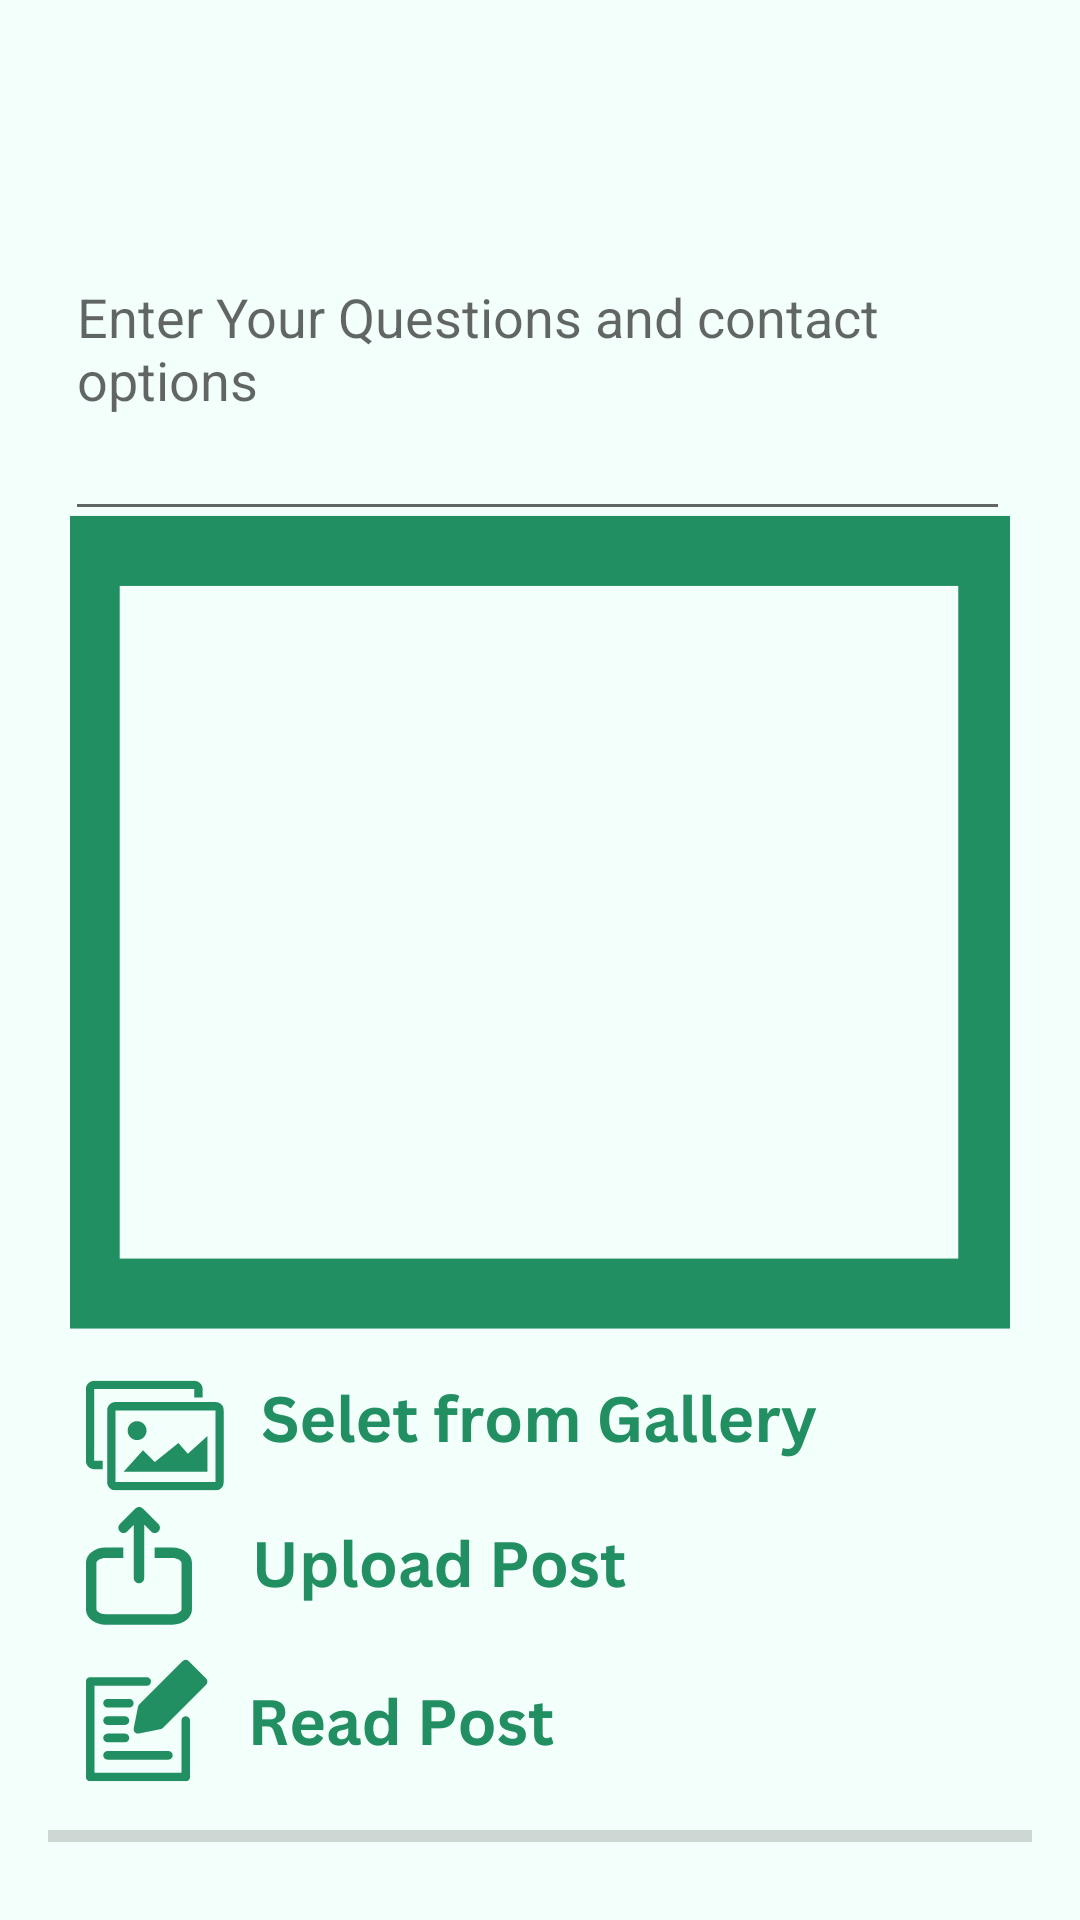

Write the Android layout XML for this screen, with the resource values it uses.
<!-- AndroidManifest.xml: application theme Theme.Kisaan -->
<!-- res/layout/activity_main_image.xml -->
<?xml version="1.0" encoding="utf-8"?>
<androidx.constraintlayout.widget.ConstraintLayout xmlns:android="http://schemas.android.com/apk/res/android"
    xmlns:app="http://schemas.android.com/apk/res-auto"
    xmlns:tools="http://schemas.android.com/tools"
    android:layout_width="match_parent"
    android:layout_height="match_parent"
    android:padding="16dp"
    android:background="@drawable/createpost"
    tools:context=".MainImage">
    <Button
        android:id="@+id/backtooooo"
        android:layout_width="35dp"
        android:layout_height="30dp"
        android:layout_marginTop="16dp"
        android:background="@drawable/ic_baseline_arrow_back_24"
        app:layout_constraintEnd_toEndOf="parent"
        app:layout_constraintHorizontal_bias="0.042"
        app:layout_constraintStart_toStartOf="parent"
        app:layout_constraintTop_toTopOf="parent" />

    <Button
        android:id="@+id/button_choose_image"
        android:layout_width="374dp"
        android:layout_height="71dp"
        android:layout_marginTop="488dp"
        android:background="#00FFFFFF"
        android:text=" "
        app:layout_constraintEnd_toEndOf="parent"
        app:layout_constraintHorizontal_bias="0.108"
        app:layout_constraintStart_toStartOf="parent"
        app:layout_constraintTop_toTopOf="parent" />

    <EditText
        android:id="@+id/edit_text_file_name"
        android:layout_width="315dp"
        android:layout_height="125dp"
        android:layout_marginTop="36dp"
        android:layout_toEndOf="@+id/button_choose_image"
        android:hint="Enter Your Questions and contact options"
        app:layout_constraintEnd_toEndOf="parent"
        app:layout_constraintHorizontal_bias="0.447"
        app:layout_constraintStart_toStartOf="parent"
        app:layout_constraintTop_toTopOf="parent" />

    <ImageView
        android:id="@+id/image_view"
        android:layout_width="322dp"
        android:layout_height="260dp"
        android:layout_above="@id/progress_ba47"
        android:layout_marginBottom="244dp"
        app:layout_constraintBottom_toBottomOf="parent"
        app:layout_constraintEnd_toEndOf="parent"
        app:layout_constraintHorizontal_bias="0.505"
        app:layout_constraintStart_toStartOf="parent" />

    <ProgressBar
        android:id="@+id/progress_ba47"
        style="@style/Widget.AppCompat.ProgressBar.Horizontal"
        android:layout_width="match_parent"
        android:layout_height="wrap_content"
        android:layout_above="@+id/button_upload"
        android:layout_alignParentStart="true"
        android:layout_marginBottom="4dp"
        app:layout_constraintBottom_toBottomOf="parent"
        app:layout_constraintEnd_toEndOf="parent"
        app:layout_constraintHorizontal_bias="1.0"
        app:layout_constraintStart_toStartOf="parent" />

    <Button
        android:id="@+id/button_upload"
        android:layout_width="329dp"
        android:layout_height="49dp"
        android:layout_alignParentBottom="true"
        android:layout_centerHorizontal="true"
        android:layout_marginBottom="92dp"
        android:background="#00FFFFFF"
        android:text=" "
        app:layout_constraintBottom_toBottomOf="parent"
        app:layout_constraintEnd_toEndOf="parent"
        app:layout_constraintHorizontal_bias="0.0"
        app:layout_constraintStart_toStartOf="parent" />

    <TextView
        android:id="@+id/text_view_show_uploads"
        android:layout_width="286dp"
        android:layout_height="44dp"
        android:layout_alignTop="@+id/button_upload"
        android:layout_alignBottom="@+id/button_upload"
        android:layout_marginTop="12dp"
        android:layout_toEndOf="@+id/button_upload"
        android:gravity="center"
        android:text=" "
        android:textSize="16sp"
        app:layout_constraintEnd_toEndOf="parent"
        app:layout_constraintHorizontal_bias="0.211"
        app:layout_constraintStart_toStartOf="parent"
        app:layout_constraintTop_toBottomOf="@+id/button_upload" />

</androidx.constraintlayout.widget.ConstraintLayout>
<!-- resources referenced by this layout -->
<resources>
  <!-- drawable createpost: png bitmap (drawable-v24, 47657 bytes) -->
  <style name="Theme.Kisaan" parent="Theme.MaterialComponents.DayNight.DarkActionBar">
          
          <item name="colorPrimary">@color/purple_500</item>
          <item name="colorPrimaryVariant">@color/purple_700</item>
          <item name="colorOnPrimary">@color/white</item>
          
          <item name="colorSecondary">@color/teal_200</item>
          <item name="colorSecondaryVariant">@color/teal_700</item>
          <item name="colorOnSecondary">@color/black</item>
              <item name="android:statusBarColor" tools:targetApi="l">?attr/colorPrimaryVariant</item>
          
      </style>
  <!-- not gathered from this repository: default colours our renderer supplied (Android Studio template values) -->
  <color name="purple_500">#FF6200EE</color>
  <color name="purple_700">#FF3700B3</color>
  <color name="teal_200">#FF03DAC5</color>
  <color name="teal_700">#FF018786</color>
  <color name="black">#FF000000</color>
  <color name="white">#FFFFFFFF</color>
</resources>
